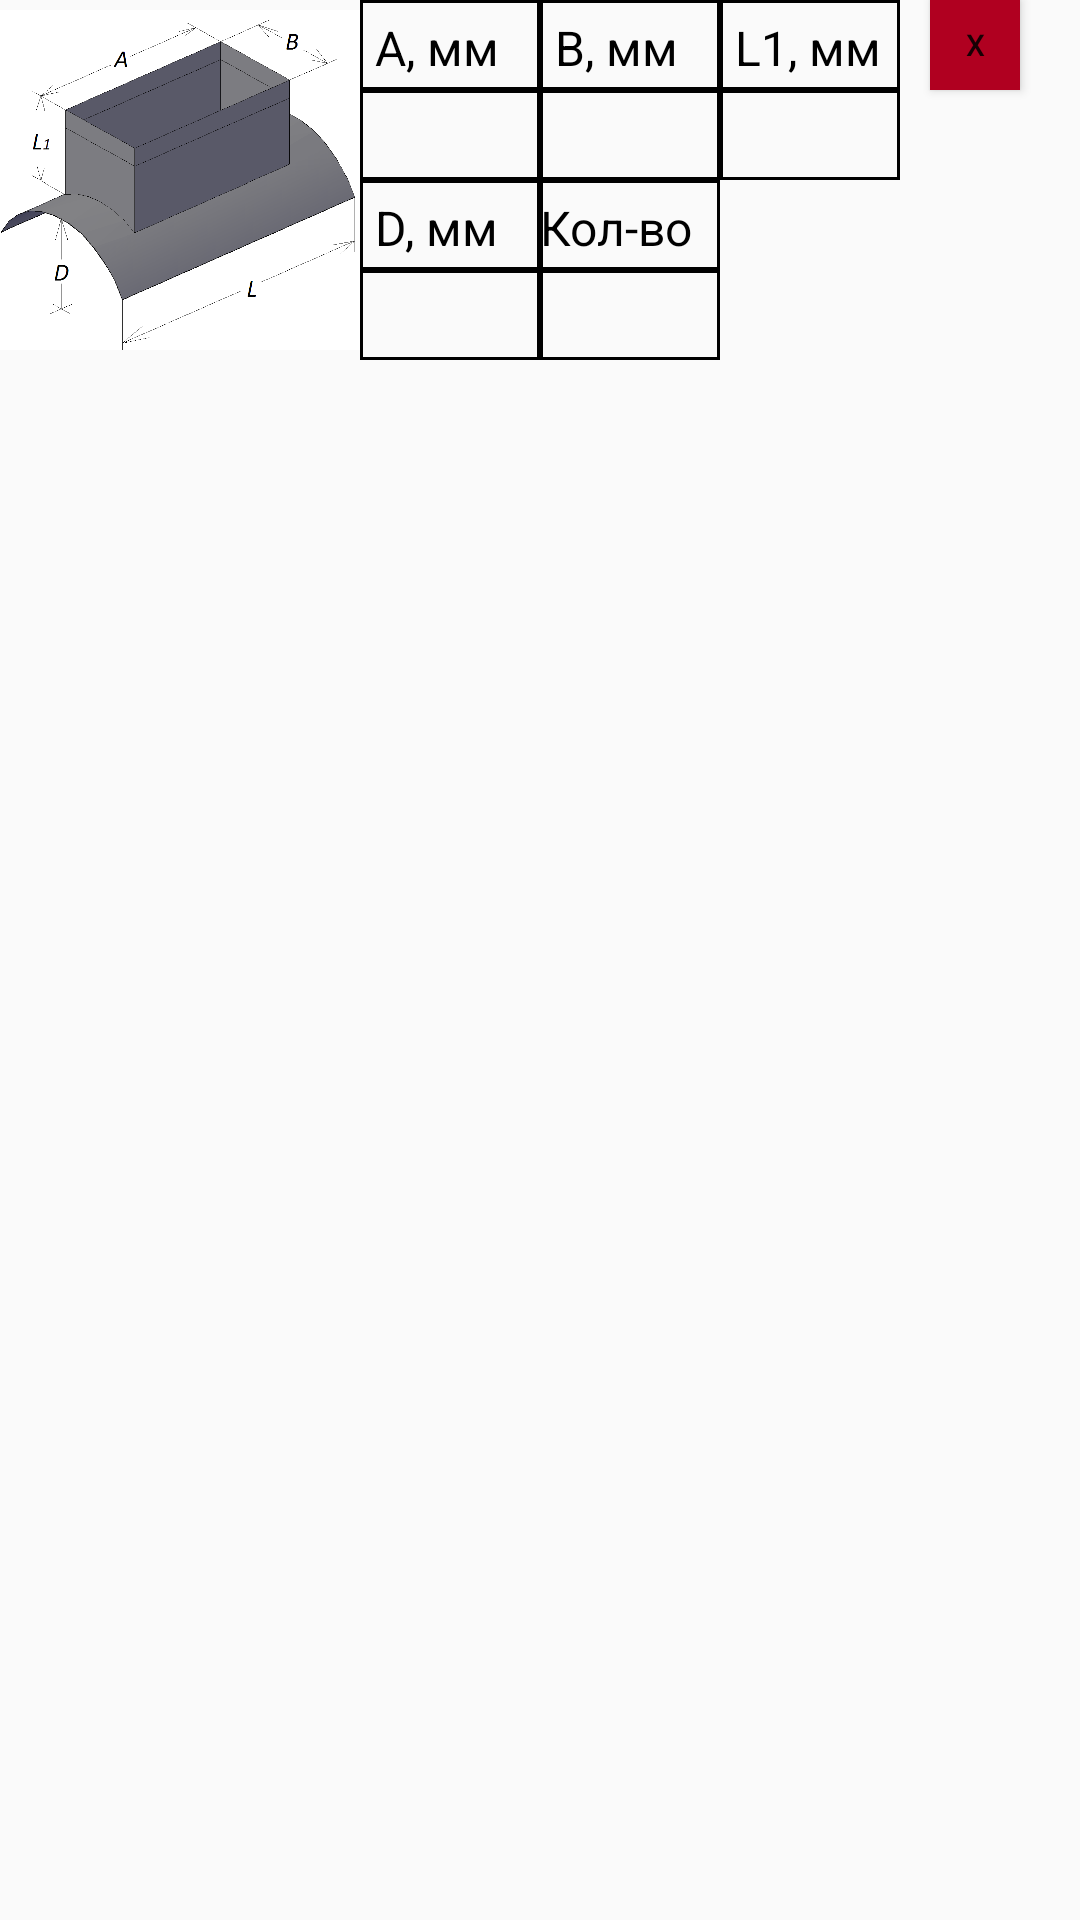

Produce the Android XML layout that renders to this screen, including the resource entries it uses.
<!-- AndroidManifest.xml: application theme Theme.Ventilation -->
<!-- res/layout/f11.xml -->
<?xml version="1.0" encoding="utf-8"?>
<LinearLayout
    android:id="@+id/layout"
    xmlns:android="http://schemas.android.com/apk/res/android"
    xmlns:tools="http://schemas.android.com/tools"
    android:layout_width="match_parent"
    android:layout_height="wrap_content"
    android:orientation="horizontal"
    android:layout_marginTop="10dp">
    <ImageView
        android:id="@+id/im"
        android:layout_width="120dp"
        android:layout_height="120dp"
        android:src="@drawable/incut_collar_rectangular_correction"/>

    <LinearLayout
        android:id="@+id/layout1"
        android:layout_width="wrap_content"
        android:layout_height="wrap_content"
        android:orientation="vertical">
        <LinearLayout
            android:layout_width="wrap_content"
            android:layout_height="30dp"
            android:orientation="horizontal">
            <TextView
                android:layout_width="60dp"
                android:layout_height="wrap_content"
                android:text="A, мм"
                android:textColor="@color/black"
                android:textSize="16sp"
                android:padding="5dp"
                android:background="@drawable/text_view_table_style"/>
            <TextView
                android:layout_width="60dp"
                android:layout_height="wrap_content"
                android:text="B, мм"
                android:textColor="@color/black"
                android:textSize="16sp"
                android:padding="5dp"
                android:background="@drawable/text_view_table_style"/>
            <TextView
                android:layout_width="60dp"
                android:layout_height="wrap_content"
                android:text="L1, мм"
                android:textColor="@color/black"
                android:textSize="16sp"
                android:padding="5dp"
                android:background="@drawable/text_view_table_style"/>
        </LinearLayout>

        <LinearLayout
            android:id="@+id/layout11"
            android:layout_width="wrap_content"
            android:layout_height="30dp"
            android:orientation="horizontal">
            <EditText
                android:id="@+id/A"
                android:layout_width="60dp"
                android:layout_height="match_parent"
                android:background="@drawable/text_view_table_style"
                android:padding="5dp"
                android:textSize="16sp"
                android:textColor="@color/black"
                android:inputType="numberDecimal|numberSigned"/>
            <EditText
                android:id="@+id/B"
                android:layout_width="60dp"
                android:layout_height="match_parent"
                android:background="@drawable/text_view_table_style"
                android:padding="5dp"
                android:textSize="16sp"
                android:textColor="@color/black"
                android:inputType="numberDecimal|numberSigned"/>
            <EditText
                android:id="@+id/L1"
                android:layout_width="60dp"
                android:layout_height="match_parent"
                android:background="@drawable/text_view_table_style"
                android:padding="5dp"
                android:textSize="16sp"
                android:textColor="@color/black"
                android:inputType="numberDecimal|numberSigned"/>
        </LinearLayout>

        <LinearLayout
            android:layout_width="wrap_content"
            android:layout_height="30dp"
            android:orientation="horizontal">
            <TextView
                android:layout_width="60dp"
                android:layout_height="wrap_content"
                android:text="D, мм"
                android:textColor="@color/black"
                android:textSize="16sp"
                android:padding="5dp"
                android:background="@drawable/text_view_table_style"/>

            <TextView
                android:layout_width="60dp"
                android:layout_height="wrap_content"
                android:background="@drawable/text_view_table_style"
                android:text="Кол-во"
                android:paddingVertical="5dp"
                android:textColor="@color/black"
                android:textSize="16sp" />
        </LinearLayout>

        <LinearLayout
            android:id="@+id/layout12"
            android:layout_width="wrap_content"
            android:layout_height="30dp"
            android:orientation="horizontal">
            <EditText
                android:id="@+id/D"
                android:layout_width="60dp"
                android:layout_height="match_parent"
                android:background="@drawable/text_view_table_style"
                android:padding="5dp"
                android:textSize="16sp"
                android:textColor="@color/black"
                android:inputType="numberDecimal|numberSigned"/>
            <EditText
                android:id="@+id/count"
                android:layout_width="60dp"
                android:layout_height="match_parent"
                android:background="@drawable/text_view_table_style"
                android:padding="5dp"
                android:textSize="16sp"
                android:textColor="@color/black"
                android:inputType="numberDecimal|numberSigned"/>
        </LinearLayout>


    </LinearLayout>

    <Button
        android:id="@+id/remove"
        android:layout_width="30dp"
        android:layout_height="30dp"
        android:text="x"
        android:textSize="10dp"
        android:background="@color/design_default_color_error"
        android:layout_marginLeft="10dp"/>

</LinearLayout>
<!-- resources referenced by this layout -->
<resources>
  <color name="black">#FF000000</color>
  <!-- drawable incut_collar_rectangular_correction: png bitmap (drawable, 60341 bytes) -->
  <!-- drawable text_view_table_style (drawable) -->
  <?xml version="1.0" encoding="utf-8"?>
  <shape
      xmlns:android="http://schemas.android.com/apk/res/android"
      android:shape="rectangle">
      <solid
          android:color="@android:color/transparent"/>
  
      <corners
          android:bottomRightRadius="0dp"
          android:bottomLeftRadius="0dp"
          android:topLeftRadius="0dp"
          android:topRightRadius="0dp"/>
      <stroke
          android:color="@color/black"
          android:width="1dp"/>
  </shape>
  <style name="Theme.Ventilation" parent="Theme.AppCompat.Light.DarkActionBar">
          
          <item name="colorPrimary">@color/black</item>
          <item name="colorPrimaryDark">@color/black</item>
          <item name="colorAccent">@color/black</item>
          
      </style>
</resources>
